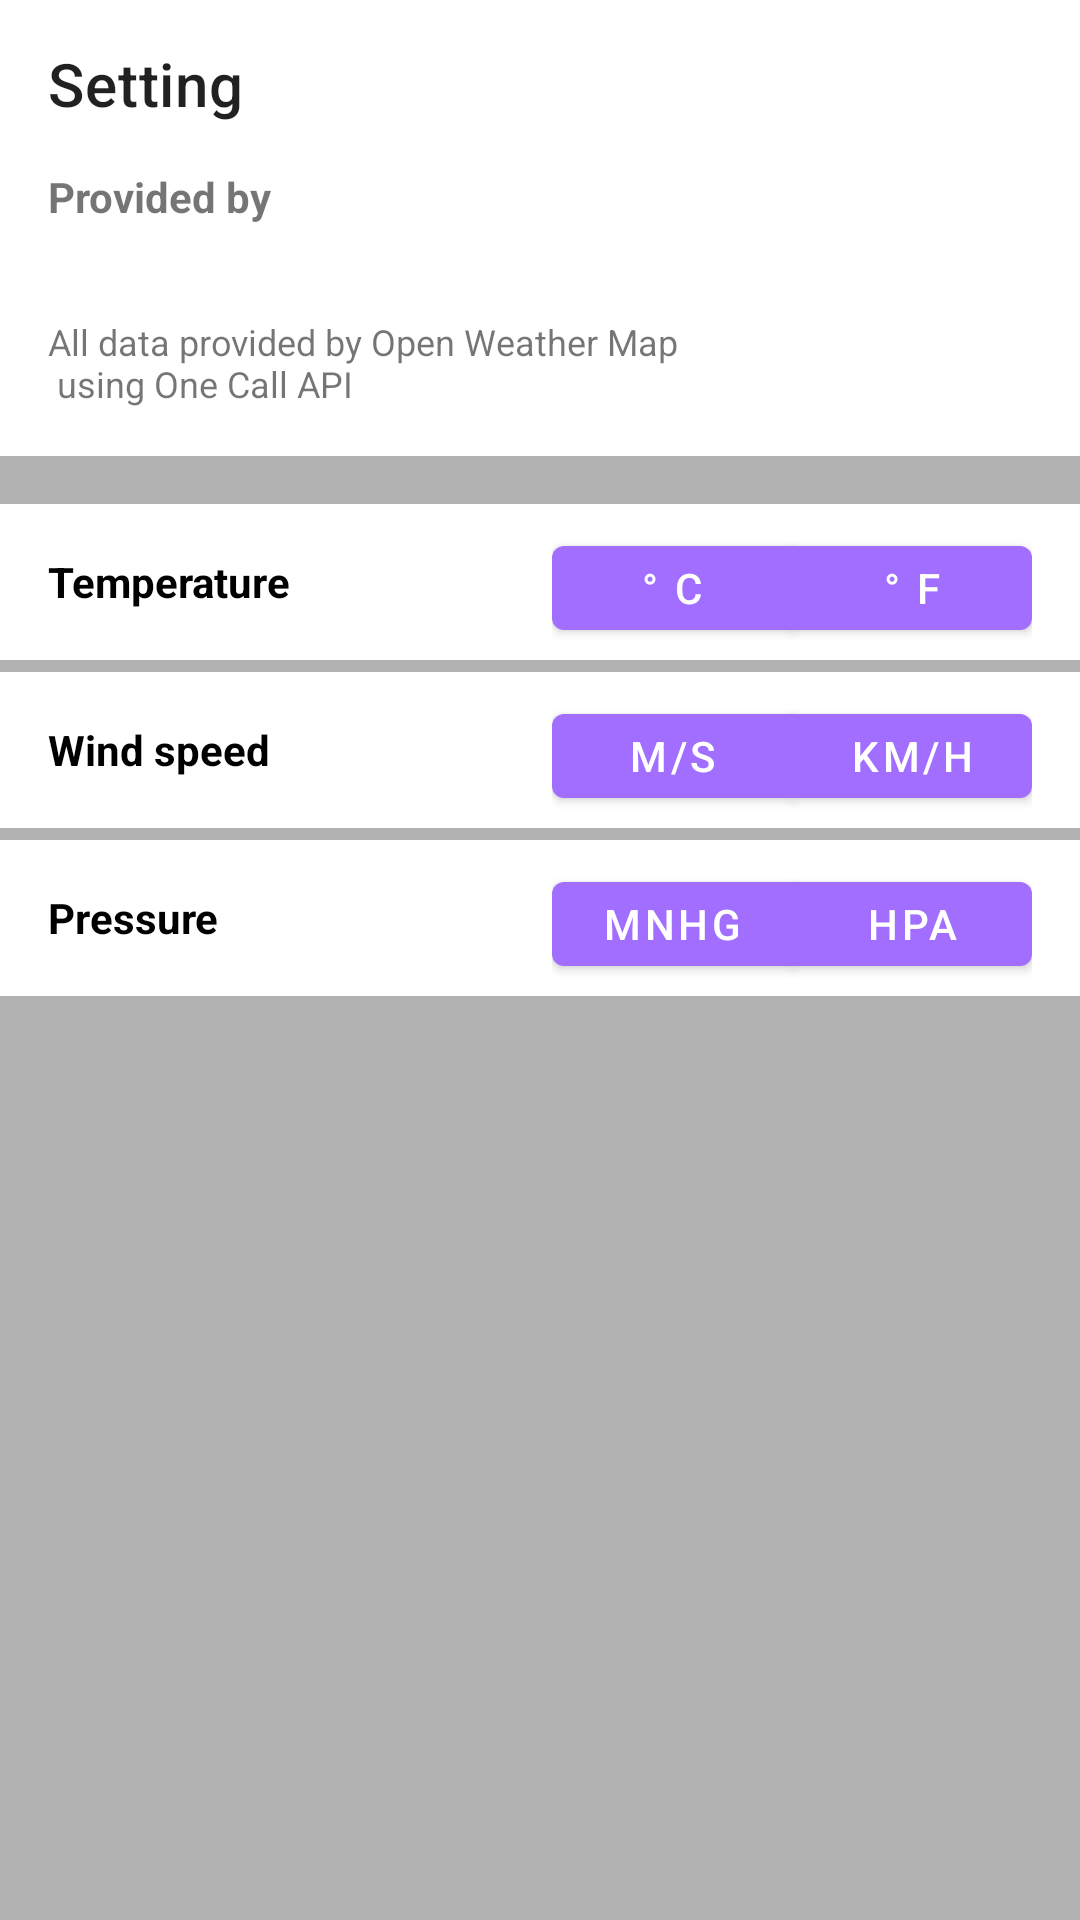

Layout XML and referenced resources for this Android screen:
<!-- AndroidManifest.xml: application theme AppTheme -->
<!-- res/layout/activity_setting.xml -->
<?xml version="1.0" encoding="utf-8"?>
<androidx.constraintlayout.widget.ConstraintLayout xmlns:android="http://schemas.android.com/apk/res/android"
    xmlns:app="http://schemas.android.com/apk/res-auto"
    xmlns:tools="http://schemas.android.com/tools"
    android:layout_width="match_parent"
    android:layout_height="match_parent"
    android:background="@color/transparent_black_300"
    tools:context=".activity.SettingActivity">

    <com.google.android.material.appbar.AppBarLayout
        android:id="@+id/sett_toolbar_container"
        android:layout_width="match_parent"
        android:layout_height="wrap_content"
        app:layout_constraintTop_toTopOf="parent">

        <com.google.android.material.appbar.MaterialToolbar
            android:id="@+id/sett_toolbar"
            style="@style/Widget.MaterialComponents.ActionBar.Primary"
            android:layout_width="match_parent"
            android:layout_height="?attr/actionBarSize"
            android:background="@android:color/white"
            app:title="@string/title_setting"
            app:navigationIcon="@drawable/ic_arrow_back"
            app:navigationIconTint="@android:color/black" />

    </com.google.android.material.appbar.AppBarLayout>

    <FrameLayout
        android:orientation="horizontal"
        android:id="@+id/container_about"
        android:layout_width="match_parent"
        android:layout_height="wrap_content"
        android:background="@android:color/white"
        app:layout_constraintTop_toBottomOf="@id/sett_toolbar_container"
        >

        <com.google.android.material.textview.MaterialTextView
            android:layout_width="wrap_content"
            android:layout_height="wrap_content"
            android:layout_marginStart="16dp"
            android:layout_marginEnd="16dp"
            android:textStyle="bold"
            android:text="@string/provided_by" />

        <com.google.android.material.textview.MaterialTextView
            android:layout_width="wrap_content"
            android:layout_height="wrap_content"
            android:text="@string/provided_descr"
            android:layout_gravity="bottom"
            android:layout_marginStart="16dp"
            android:layout_marginEnd="16dp"
            android:textSize="12sp"
            android:layout_marginBottom="16dp" />

        <ImageView
            android:layout_width="150dp"
            android:layout_height="80dp"
            android:layout_gravity="end"
            android:layout_marginTop="16dp"
            android:contentDescription="src_provider"
            android:src="@drawable/openweathermap_logo" />
    </FrameLayout>

    <FrameLayout
        android:id="@+id/container_first_group"
        android:orientation="horizontal"
        app:layout_constraintTop_toBottomOf="@id/container_about"
        android:layout_marginTop="16dp"
        android:layout_width="match_parent"
        android:layout_height="wrap_content"
        android:background="@android:color/white">

        <com.google.android.material.textview.MaterialTextView
            android:layout_width="wrap_content"
            android:layout_height="wrap_content"
            android:text="@string/temperature"
            android:textStyle="bold"
            android:layout_marginStart="16dp"
            android:layout_gravity="center_vertical"
            android:textColor="@android:color/black" />

        <com.google.android.material.button.MaterialButtonToggleGroup
            android:layout_width="wrap_content"
            android:layout_height="wrap_content"
            app:singleSelection="true"
            app:selectionRequired="true"
            android:layout_marginEnd="16dp"
            android:id="@+id/toogle_gr_temp"
            android:layout_gravity="end"
            android:layout_marginTop="8dp"
            android:layout_marginBottom="4dp">

            <com.google.android.material.button.MaterialButton
                android:id="@+id/degree_c"
                android:tag="C"
                android:layout_width="80dp"
                android:layout_height="40dp"
                android:text="@string/temp_c" />

            <com.google.android.material.button.MaterialButton
                android:id="@+id/degree_f"
                android:tag="F"
                android:layout_width="80dp"
                android:layout_height="40dp"
                android:text="@string/temp_f"
                />
        </com.google.android.material.button.MaterialButtonToggleGroup>

    </FrameLayout>

    <FrameLayout
        android:id="@+id/container_second_group"
        android:orientation="horizontal"
        app:layout_constraintTop_toBottomOf="@id/container_first_group"
        android:layout_marginTop="4dp"
        android:layout_width="match_parent"
        android:layout_height="wrap_content"
        android:background="@android:color/white">

        <com.google.android.material.textview.MaterialTextView
            android:layout_width="wrap_content"
            android:layout_height="wrap_content"
            android:text="@string/wind_speed"
            android:textStyle="bold"
            android:layout_marginStart="16dp"
            android:layout_gravity="center_vertical"
            android:textColor="@android:color/black" />

        <com.google.android.material.button.MaterialButtonToggleGroup
            android:layout_width="wrap_content"
            android:layout_height="wrap_content"
            app:singleSelection="true"
            app:selectionRequired="true"
            android:layout_marginEnd="16dp"
            android:id="@+id/toogle_gr_wind_speed"
            android:layout_gravity="end"
            android:layout_marginTop="8dp"
            android:layout_marginBottom="4dp">

            <com.google.android.material.button.MaterialButton
                android:id="@+id/degree_ms"
                android:tag="C"
                android:layout_width="80dp"
                android:layout_height="40dp"
                android:text="@string/ms" />

            <com.google.android.material.button.MaterialButton
                android:id="@+id/degree_kmh"
                android:tag="F"
                android:layout_width="80dp"
                android:layout_height="40dp"
                android:text="@string/kmh"
                />
        </com.google.android.material.button.MaterialButtonToggleGroup>

    </FrameLayout>

    <FrameLayout
        android:id="@+id/container_third_group"
        android:orientation="horizontal"
        app:layout_constraintTop_toBottomOf="@id/container_second_group"
        android:layout_marginTop="4dp"
        android:layout_width="match_parent"
        android:layout_height="wrap_content"
        android:background="@android:color/white">

        <com.google.android.material.textview.MaterialTextView
            android:layout_width="wrap_content"
            android:layout_height="wrap_content"
            android:text="@string/pressure"
            android:textStyle="bold"
            android:layout_marginStart="16dp"
            android:layout_gravity="center_vertical"
            android:textColor="@android:color/black" />

        <com.google.android.material.button.MaterialButtonToggleGroup
            android:layout_width="wrap_content"
            android:layout_height="wrap_content"
            app:singleSelection="true"
            app:selectionRequired="true"
            android:layout_marginEnd="16dp"
            android:id="@+id/toogle_gr_pressure"
            android:layout_gravity="end"
            android:layout_marginTop="8dp"
            android:layout_marginBottom="4dp">

            <com.google.android.material.button.MaterialButton
                android:id="@+id/degree_mnHa"
                android:tag="C"
                android:layout_width="80dp"
                android:layout_height="40dp"
                android:text="@string/mnhg" />

            <com.google.android.material.button.MaterialButton
                android:id="@+id/degree_hPa"
                android:tag="F"
                android:layout_width="80dp"
                android:layout_height="40dp"
                android:text="@string/hpa"
                />
        </com.google.android.material.button.MaterialButtonToggleGroup>

    </FrameLayout>

</androidx.constraintlayout.widget.ConstraintLayout>
<!-- resources referenced by this layout -->
<resources>
  <color name="transparent_black_300">#4D000000</color>
  <string name="hpa" translatable="false">hPa</string>
  <string name="kmh" translatable="false">km/h</string>
  <string name="mnhg" translatable="false">mnHg</string>
  <string name="ms" translatable="false">m/s</string>
  <string name="pressure">Pressure</string>
  <string name="provided_by">Provided by</string>
  <string name="provided_descr">All data provided by Open Weather Map \n using One Call API</string>
  <string name="temp_c" translatable="false">° C</string>
  <string name="temp_f" translatable="false">° F</string>
  <string name="temperature">Temperature</string>
  <string name="title_setting">Setting</string>
  <string name="wind_speed">Wind speed</string>
  <style name="AppTheme" parent="Theme.MaterialComponents.DayNight.NoActionBar">
          
          <item name="colorPrimary">@color/colorPrimary</item>
          <item name="colorPrimaryDark">@color/colorPrimaryDark</item>
          <item name="colorAccent">@color/colorAccent</item>
          <item name="android:statusBarColor" tools:targetApi="m">@android:color/transparent</item>
          <item name="android:windowLightStatusBar" tools:targetApi="l">true</item>
      </style>
  <color name="colorPrimary">#A16EFF</color>
  <color name="colorPrimaryDark">#370099</color>
  <color name="colorAccent">#D81B60</color>
</resources>
